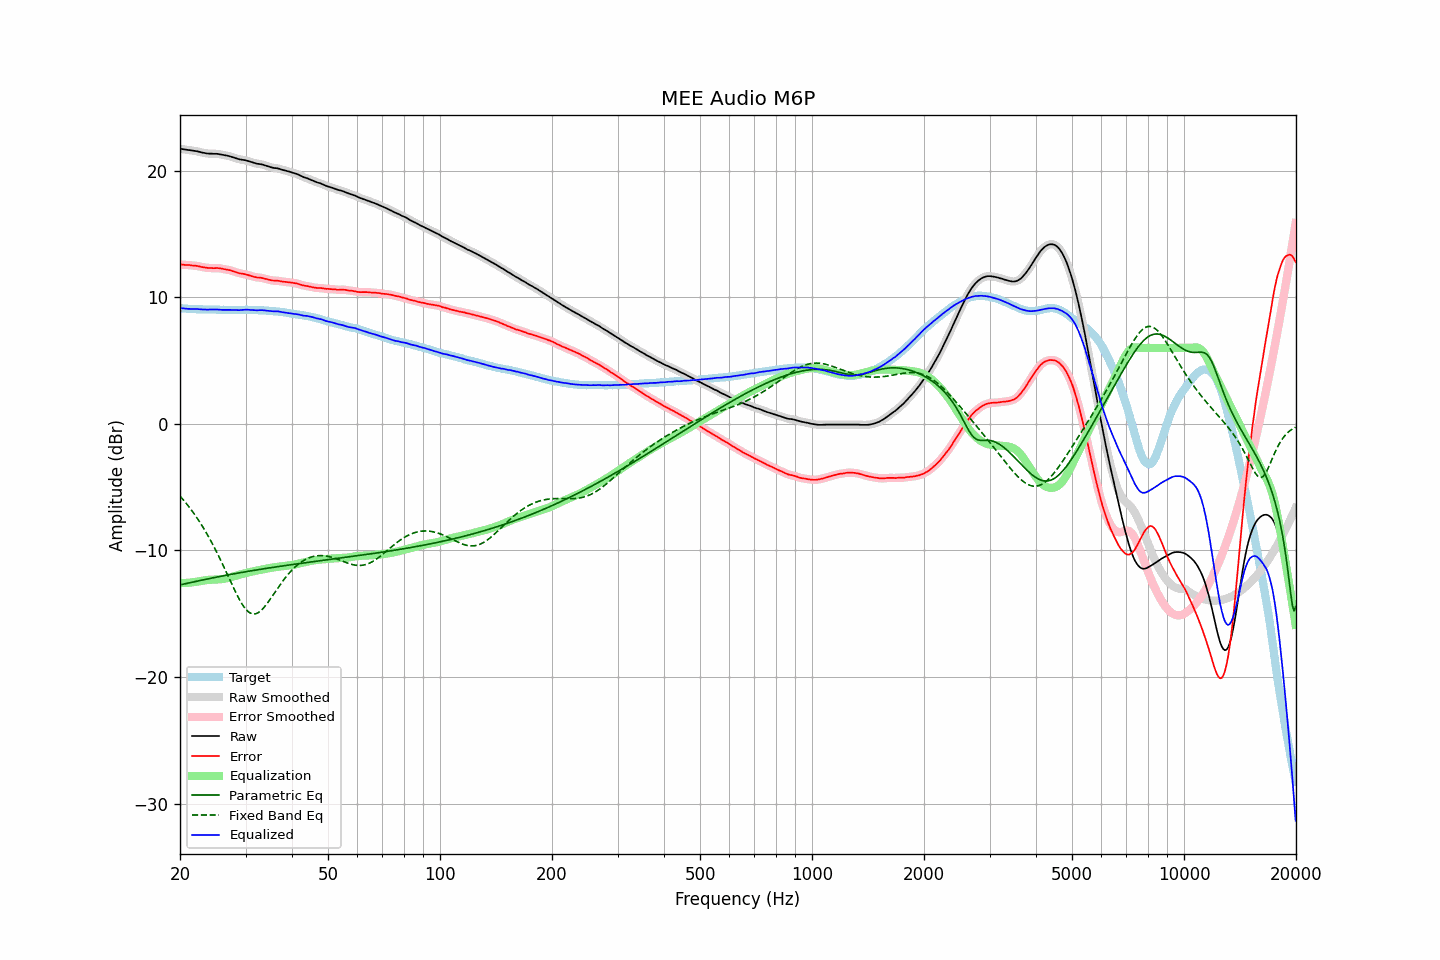

The file beside this chart, header and first rows:
frequency, raw, error, smoothed, error_smoothed, equalization, parametric_eq, fixed_band_eq, equalized_raw, equalized_smoothed, target
20.00, 21.73, 12.58, 21.74, 12.59, -12.58, -12.72, -5.70, 9.15, 9.16, 9.15
20.20, 21.72, 12.59, 21.72, 12.58, -12.58, -12.70, -5.85, 9.14, 9.14, 9.13
20.40, 21.70, 12.58, 21.70, 12.57, -12.58, -12.67, -5.99, 9.13, 9.13, 9.12
20.61, 21.68, 12.56, 21.68, 12.57, -12.57, -12.64, -6.14, 9.11, 9.11, 9.12
20.81, 21.66, 12.56, 21.66, 12.56, -12.56, -12.61, -6.30, 9.10, 9.10, 9.10
21.02, 21.64, 12.55, 21.65, 12.55, -12.55, -12.58, -6.46, 9.09, 9.09, 9.09
21.23, 21.63, 12.55, 21.63, 12.54, -12.54, -12.55, -6.62, 9.09, 9.09, 9.08
21.44, 21.61, 12.52, 21.61, 12.53, -12.53, -12.53, -6.79, 9.08, 9.08, 9.09
21.66, 21.59, 12.51, 21.59, 12.51, -12.52, -12.50, -6.96, 9.08, 9.08, 9.08
21.87, 21.57, 12.50, 21.57, 12.50, -12.50, -12.47, -7.14, 9.07, 9.07, 9.07
22.09, 21.55, 12.49, 21.55, 12.49, -12.48, -12.44, -7.32, 9.07, 9.07, 9.06
22.31, 21.53, 12.47, 21.53, 12.47, -12.46, -12.42, -7.51, 9.07, 9.07, 9.06
22.54, 21.49, 12.44, 21.50, 12.44, -12.44, -12.39, -7.70, 9.06, 9.06, 9.05
22.76, 21.46, 12.40, 21.47, 12.41, -12.42, -12.36, -7.90, 9.05, 9.05, 9.06
22.99, 21.43, 12.38, 21.43, 12.39, -12.39, -12.33, -8.10, 9.04, 9.04, 9.05
23.22, 21.41, 12.38, 21.41, 12.37, -12.37, -12.31, -8.31, 9.04, 9.04, 9.04
23.45, 21.38, 12.35, 21.38, 12.35, -12.35, -12.28, -8.52, 9.03, 9.03, 9.04
23.69, 21.36, 12.33, 21.37, 12.33, -12.33, -12.25, -8.74, 9.03, 9.03, 9.04
23.92, 21.35, 12.32, 21.36, 12.32, -12.32, -12.23, -8.97, 9.03, 9.03, 9.04
24.16, 21.35, 12.32, 21.35, 12.31, -12.32, -12.20, -9.20, 9.03, 9.03, 9.04
24.40, 21.35, 12.31, 21.35, 12.31, -12.31, -12.18, -9.43, 9.04, 9.03, 9.04
24.65, 21.34, 12.30, 21.35, 12.31, -12.31, -12.15, -9.68, 9.03, 9.04, 9.04
24.89, 21.34, 12.31, 21.34, 12.31, -12.31, -12.13, -9.92, 9.04, 9.04, 9.03
25.14, 21.34, 12.32, 21.34, 12.31, -12.30, -12.10, -10.17, 9.04, 9.04, 9.02
25.39, 21.32, 12.30, 21.32, 12.31, -12.29, -12.08, -10.43, 9.03, 9.03, 9.02
25.65, 21.30, 12.29, 21.30, 12.29, -12.28, -12.05, -10.69, 9.02, 9.02, 9.01
25.91, 21.27, 12.26, 21.28, 12.26, -12.27, -12.03, -10.96, 9.01, 9.01, 9.01
26.16, 21.25, 12.23, 21.25, 12.24, -12.25, -12.00, -11.23, 9.01, 9.00, 9.02
26.43, 21.22, 12.22, 21.23, 12.21, -12.22, -11.98, -11.50, 9.00, 9.00, 9.01
26.69, 21.20, 12.20, 21.20, 12.19, -12.20, -11.95, -11.77, 9.01, 9.00, 9.01
26.96, 21.17, 12.17, 21.17, 12.17, -12.17, -11.93, -12.05, 9.01, 9.01, 9.01
27.23, 21.14, 12.15, 21.14, 12.14, -12.13, -11.91, -12.33, 9.01, 9.01, 8.99
27.50, 21.10, 12.11, 21.10, 12.11, -12.10, -11.88, -12.60, 9.01, 9.01, 8.99
27.77, 21.06, 12.06, 21.06, 12.07, -12.06, -11.86, -12.87, 9.00, 9.00, 9.00
28.05, 21.02, 12.02, 21.02, 12.02, -12.02, -11.84, -13.14, 9.00, 9.00, 9.00
28.33, 20.98, 11.98, 20.98, 11.98, -11.99, -11.81, -13.40, 9.00, 8.99, 9.00
28.62, 20.94, 11.94, 20.94, 11.94, -11.95, -11.79, -13.65, 8.99, 8.99, 9.00
28.90, 20.90, 11.90, 20.91, 11.90, -11.92, -11.77, -13.88, 8.99, 8.99, 9.01
29.19, 20.88, 11.88, 20.88, 11.88, -11.89, -11.75, -14.11, 9.00, 9.00, 9.01
29.48, 20.86, 11.86, 20.86, 11.86, -11.86, -11.72, -14.31, 9.01, 9.01, 9.00
29.78, 20.84, 11.84, 20.84, 11.84, -11.83, -11.70, -14.49, 9.02, 9.02, 9.00
30.08, 20.82, 11.80, 20.82, 11.81, -11.79, -11.68, -14.65, 9.03, 9.02, 9.02
30.38, 20.78, 11.77, 20.78, 11.77, -11.76, -11.66, -14.79, 9.02, 9.02, 9.01
30.68, 20.74, 11.74, 20.75, 11.74, -11.73, -11.64, -14.89, 9.01, 9.02, 9.01
30.99, 20.70, 11.70, 20.70, 11.70, -11.70, -11.61, -14.96, 9.01, 9.01, 9.01
31.30, 20.66, 11.66, 20.66, 11.66, -11.66, -11.59, -15.01, 9.00, 9.00, 9.00
31.61, 20.62, 11.62, 20.62, 11.62, -11.64, -11.57, -15.02, 8.99, 8.99, 9.00
31.93, 20.58, 11.59, 20.59, 11.59, -11.61, -11.55, -15.01, 8.98, 8.98, 8.99
32.24, 20.55, 11.56, 20.56, 11.57, -11.58, -11.53, -14.96, 8.97, 8.98, 8.99
32.57, 20.54, 11.57, 20.54, 11.56, -11.56, -11.51, -14.89, 8.98, 8.98, 8.98
32.89, 20.52, 11.55, 20.52, 11.55, -11.54, -11.49, -14.79, 8.99, 8.99, 8.97
33.22, 20.50, 11.53, 20.50, 11.53, -11.51, -11.47, -14.68, 8.99, 8.98, 8.97
33.55, 20.46, 11.49, 20.46, 11.50, -11.49, -11.45, -14.54, 8.97, 8.98, 8.97
33.89, 20.42, 11.47, 20.42, 11.47, -11.46, -11.43, -14.39, 8.96, 8.96, 8.96
34.23, 20.38, 11.44, 20.38, 11.44, -11.43, -11.41, -14.23, 8.95, 8.95, 8.94
34.57, 20.34, 11.40, 20.34, 11.40, -11.41, -11.39, -14.05, 8.94, 8.94, 8.94
34.92, 20.30, 11.38, 20.30, 11.37, -11.38, -11.37, -13.87, 8.92, 8.92, 8.93
35.27, 20.26, 11.33, 20.26, 11.34, -11.36, -11.35, -13.69, 8.90, 8.91, 8.93
35.62, 20.23, 11.33, 20.24, 11.33, -11.34, -11.33, -13.50, 8.89, 8.90, 8.90
35.97, 20.21, 11.31, 20.22, 11.32, -11.32, -11.31, -13.31, 8.89, 8.90, 8.90
... 635 more rows
